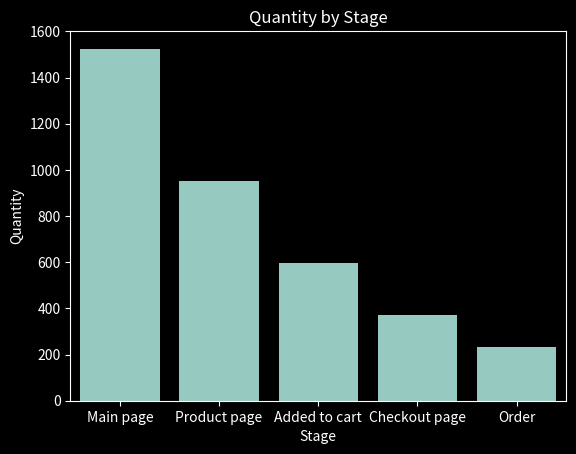

Write the Python code that produced this figure.
import pandas as pd
import seaborn as sns
import matplotlib.pyplot as plt

# Definir los datos para el gráfico de barras
data = {
    'Stage': ['Main page', 'Product page', 'Added to cart', 'Checkout page', 'Order'],
    'Quantity': [1525, 953, 595, 372, 232]
}

# Crear un DataFrame usando los datos
df = pd.DataFrame(data)

# Hacer que el fondo sea oscuro
plt.style.use("dark_background")

# Crear un gráfico de barras utilizando la librería seaborn
sns.barplot(x='Stage', y='Quantity', data=df)

# Agregar etiquetas y título al gráfico
plt.xlabel('Stage')
plt.ylabel('Quantity')
plt.title('Quantity by Stage')

# Mostrar el gráfico
plt.show()